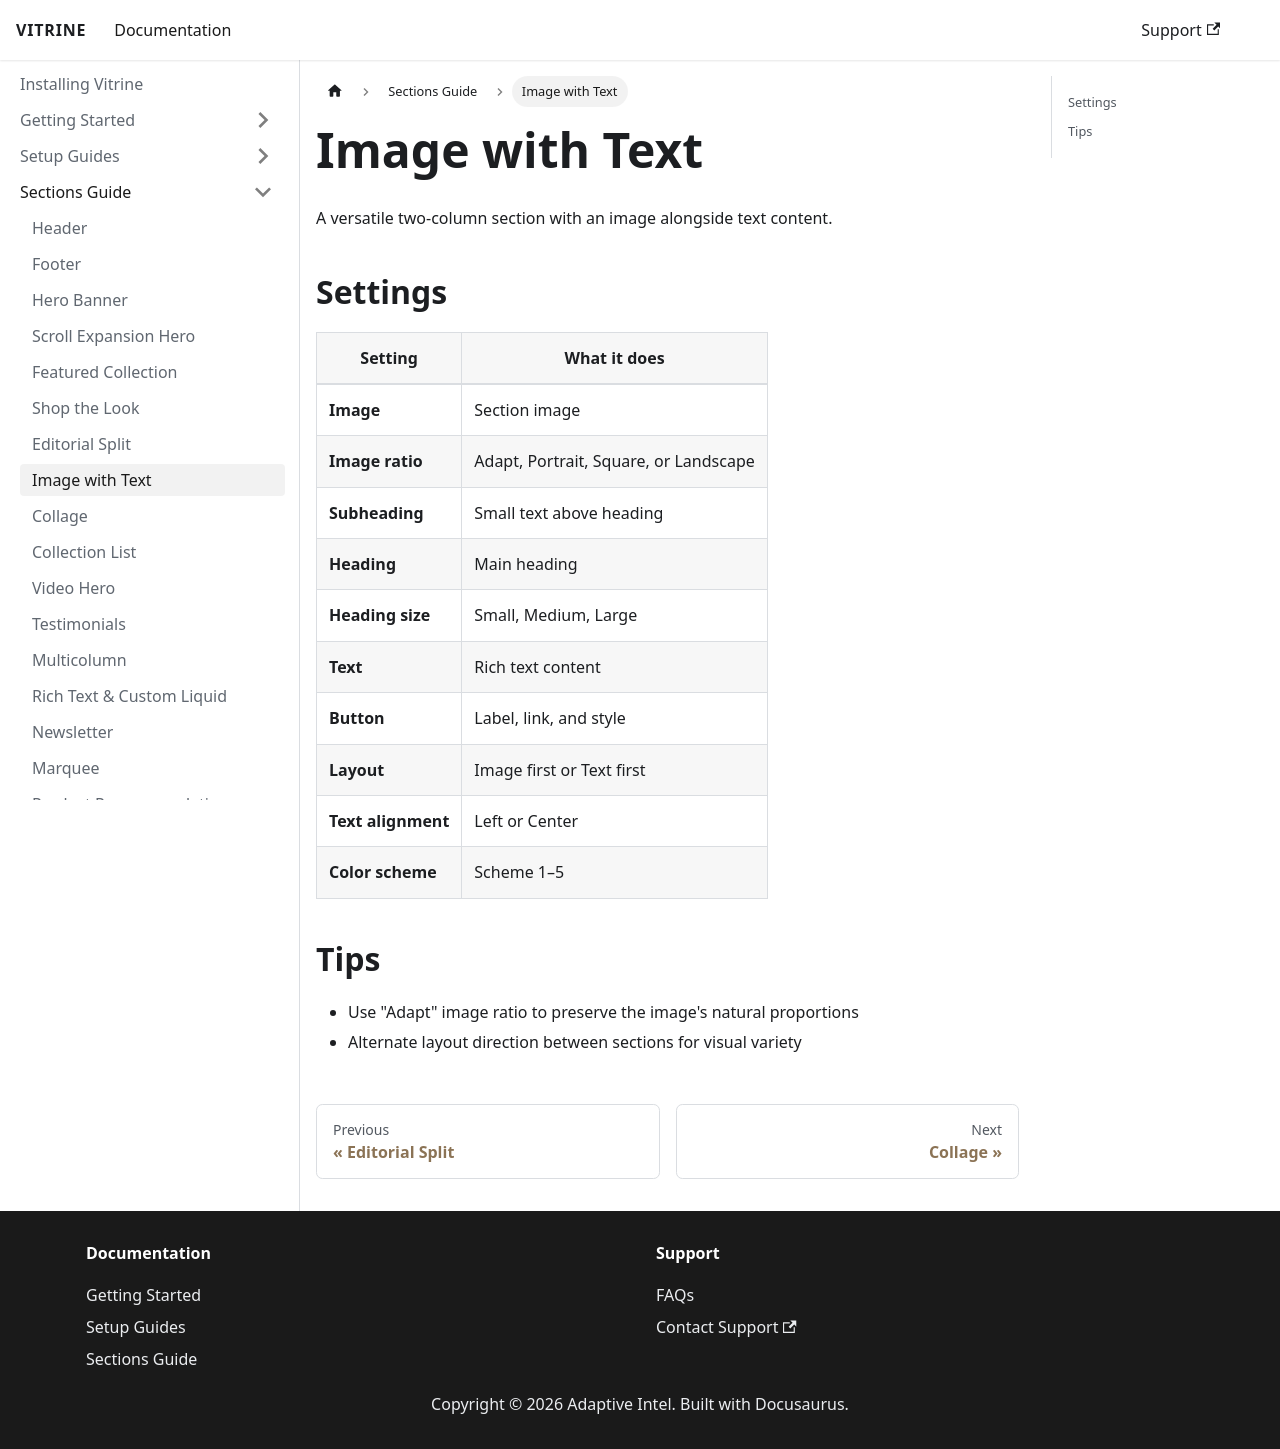

repository: Prodestinados/vitrine-theme-docs · page: sections-guide/image-with-text/index.html · generator: docusaurus

# Image with Text

A versatile two-column section with an image alongside text content.

## Settings

| Setting | What it does |
|---------|-------------|
| **Image** | Section image |
| **Image ratio** | Adapt, Portrait, Square, or Landscape |
| **Subheading** | Small text above heading |
| **Heading** | Main heading |
| **Heading size** | Small, Medium, Large |
| **Text** | Rich text content |
| **Button** | Label, link, and style |
| **Layout** | Image first or Text first |
| **Text alignment** | Left or Center |
| **Color scheme** | Scheme 1–5 |

## Tips

- Use "Adapt" image ratio to preserve the image's natural proportions
- Alternate layout direction between sections for visual variety
